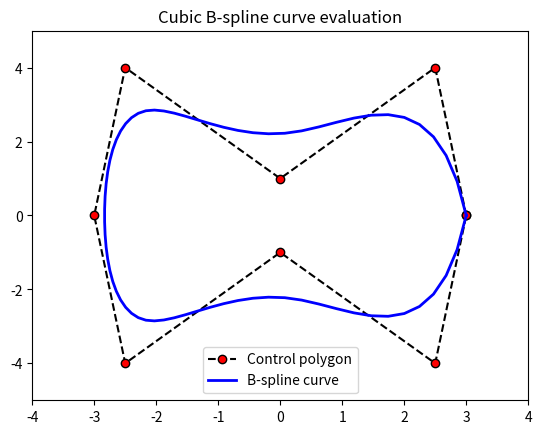

Write Python code to recreate this figure.
# -*- coding: utf-8 -*-
"""
Created on Sat Nov 19 19:22:32 2022

[redacted]
"""

import numpy as np
from scipy import interpolate

import matplotlib.pyplot as plt


ctr =np.array( [(3 , 0), (2.5, 4), (0, 1), (-2.5, 4),
                (-3, 0), (-2.5, -4), (0, -1), (2.5, -4), (3, 0)])
x=ctr[:,0]
y=ctr[:,1]

# uncomment both lines for a closed curve
#x=np.append(x,[x[0]])  
#y=np.append(y,[y[0]])

l=len(x)  

t=np.linspace(0,1,l-2,endpoint=True)
t=np.append([0,0,0],t)
t=np.append(t,[1,1,1])

tck=[t,[x,y],3]
u3=np.linspace(0,1,(max(l*2,70)),endpoint=True)
out = interpolate.splev(u3,tck)

plt.plot(x,y,'k--',label='Control polygon',marker='o',markerfacecolor='red')
#plt.plot(x,y,'ro',label='Control points only')
plt.plot(out[0],out[1],'b',linewidth=2.0,label='B-spline curve')
plt.legend(loc='best')
plt.axis([min(x)-1, max(x)+1, min(y)-1, max(y)+1])
plt.title('Cubic B-spline curve evaluation')
plt.show()
